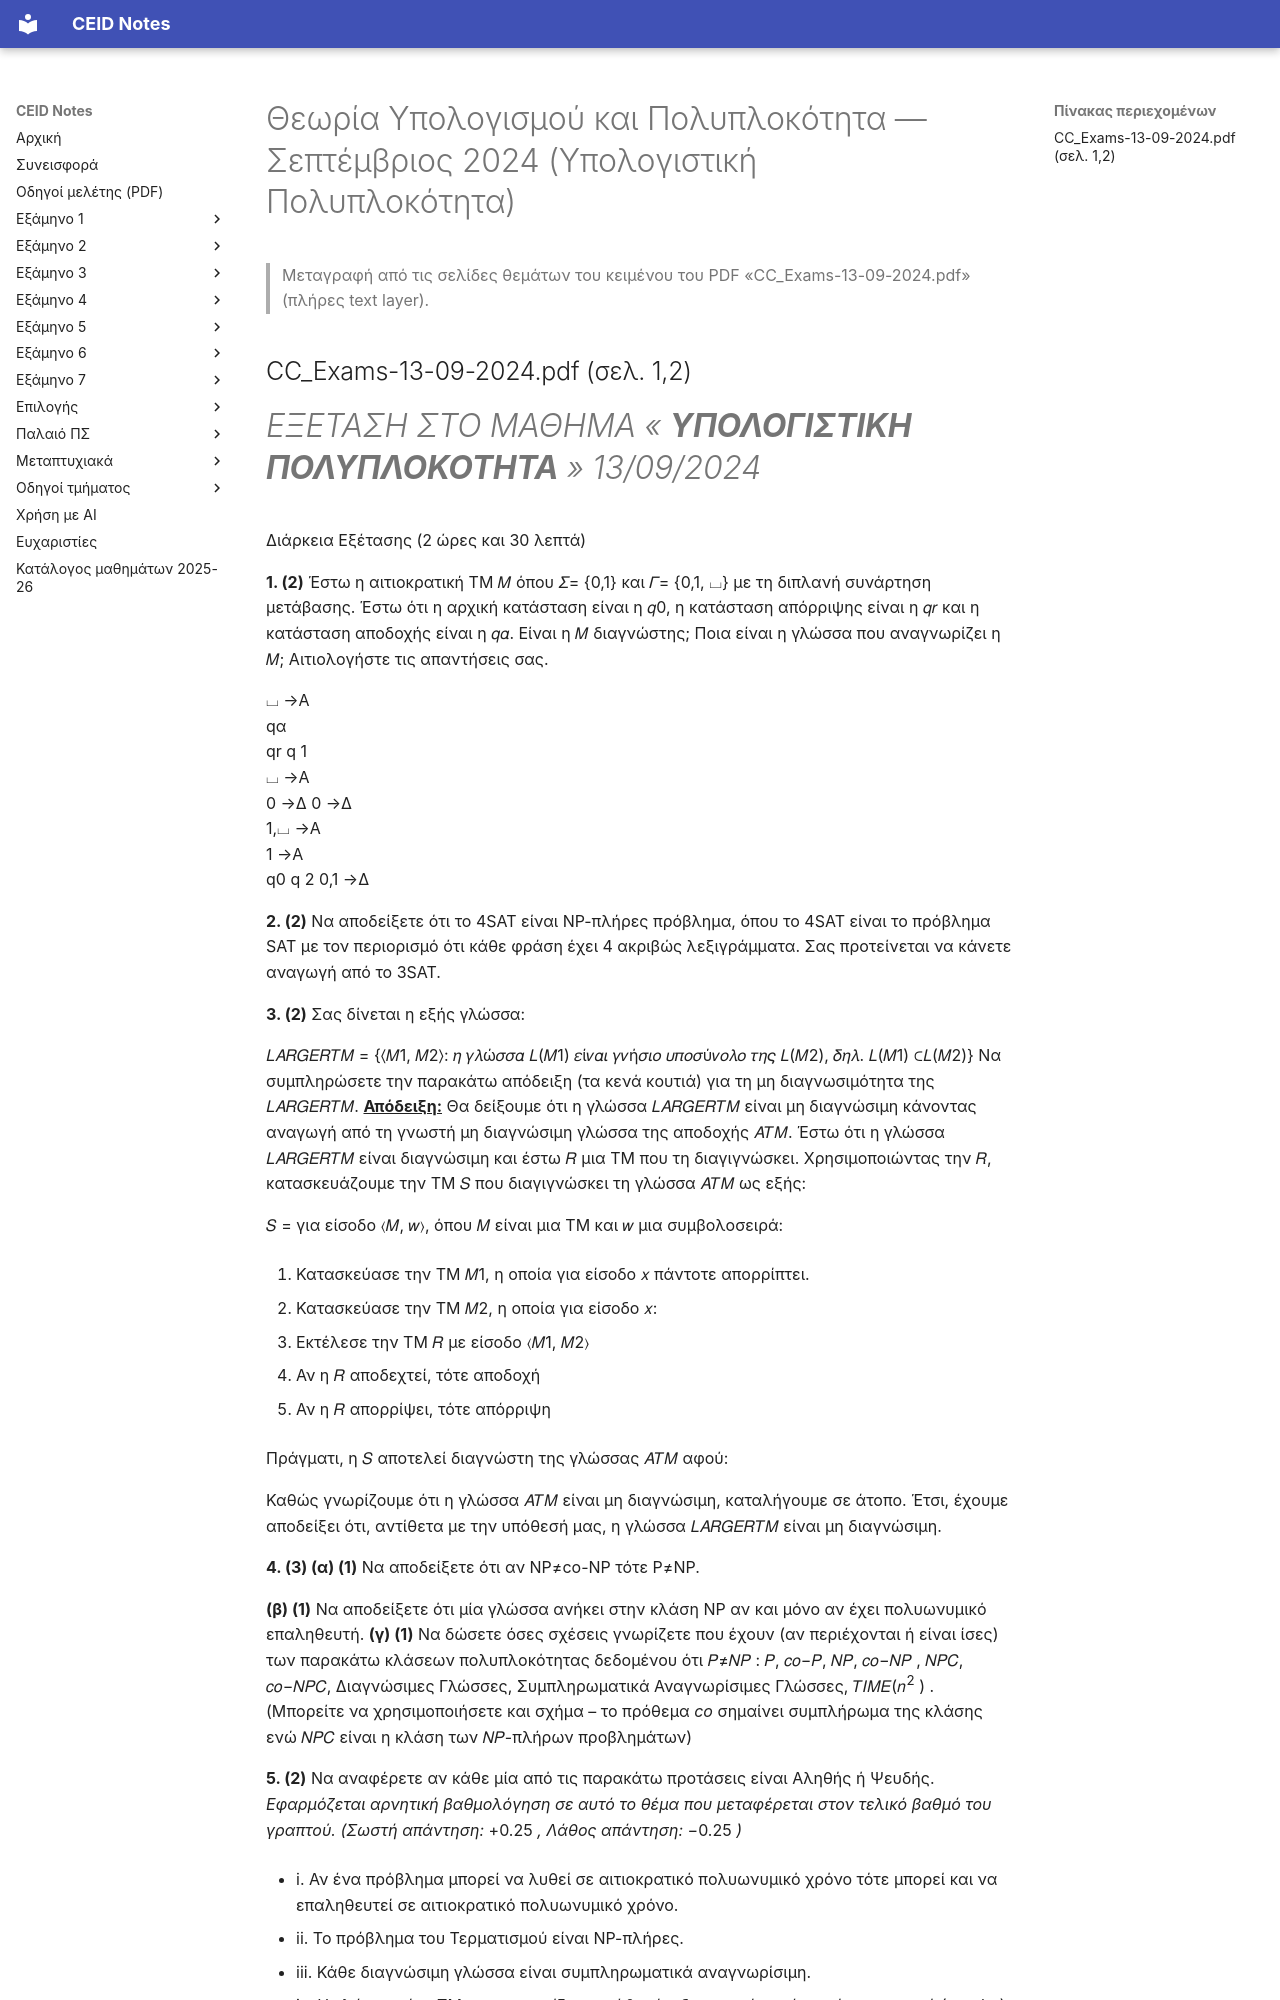

repository: kdngiorgos/ceid-notes · page: Semesters/Semester 6 (6ο Εξάμηνο)/Θεωρία Υπολογισμού και Πολυπλοκότητα - CEID_24Y301/Previous Exams/2024-09.html · generator: mkdocs

---
course: CEID_24Y301
session: 2024-09
label: Σεπτέμβριος 2024 (Υπολογιστική Πολυπλοκότητα)
sources:
- ../eclass/CC_Exams-13-09-2024.pdf
format: open
duration_min: 150
notes: Εξέταση του παλιού μαθήματος «Υπολογιστική Πολυπλοκότητα» (13/09/2024), που κατά φοιτητές συγχωνεύτηκε στο σημερινό μάθημα· η ημερομηνία είναι τυπωμένη στο φύλλο. Πλήρες φύλλο από το text layer του PDF του eClass (διάρκεια 2 ώρες και 30 λεπτά). Το ίδιο PDF περιέχει και ενδεικτικές λύσεις στις επόμενες σελίδες· δεν αντιγράφονται και δεν δημιουργήθηκε αρχείο λύσεων.
transcription: verbatim
solutions: ai-unverified
---
# Θεωρία Υπολογισμού και Πολυπλοκότητα — Σεπτέμβριος 2024 (Υπολογιστική Πολυπλοκότητα)

> Μεταγραφή από τις σελίδες θεμάτων του κειμένου του PDF «CC_Exams-13-09-2024.pdf» (πλήρες text layer).

## CC_Exams-13-09-2024.pdf (σελ. 1,2)

# _ΕΞΕΤΑΣΗ ΣΤΟ ΜΑΘΗΜΑ «_ **_ΥΠΟΛΟΓΙΣΤΙΚΗ ΠΟΛΥΠΛΟΚΟΤΗΤΑ_** _» 13/09/2024_

Διάρκεια Εξέτασης (2 ώρες και 30 λεπτά)

**1. (2)** Έστω η αιτιοκρατική ΤΜ 𝛭 όπου 𝛴= {0,1} και 𝛤= {0,1, ⌴} με τη διπλανή συνάρτηση μετάβασης. Έστω ότι η αρχική κατάσταση είναι η 𝑞0, η κατάσταση απόρριψης είναι η 𝑞𝑟 και η κατάσταση αποδοχής είναι η 𝑞𝛼. Είναι η 𝛭 διαγνώστης; Ποια είναι η γλώσσα που αναγνωρίζει η 𝛭; Αιτιολογήστε τις απαντήσεις σας.

<!-- Start of picture text -->
⌴ →A<br>qα<br>qr  q 1<br>⌴ →A<br>0 →Δ  0 →Δ<br>1,⌴ →A<br>1 →Α<br>q0 q 2  0,1 →Δ<br><!-- End of picture text -->

**2. (2)** Να αποδείξετε ότι το 4SAT είναι NP-πλήρες πρόβλημα, όπου το 4SAT είναι το πρόβλημα SAT με τον περιορισμό ότι κάθε φράση έχει 4 ακριβώς λεξιγράμματα. Σας προτείνεται να κάνετε αναγωγή από το 3SAT.

**3. (2)** Σας δίνεται η εξής γλώσσα:

𝐿𝐴𝑅𝐺𝐸𝑅𝑇𝑀 = {〈𝑀1, 𝑀2〉: 𝜂 𝛾𝜆ώ𝜎𝜎𝛼 𝐿(𝑀1) 𝜀ί𝜈𝛼𝜄 𝛾𝜈ή𝜎𝜄𝜊 𝜐𝜋𝜊𝜎ύ𝜈𝜊𝜆𝜊 𝜏𝜂𝜍 𝐿(𝑀2), 𝛿𝜂𝜆. 𝐿(𝑀1) ⊂𝐿(𝑀2)} Να συμπληρώσετε την παρακάτω απόδειξη (τα κενά κουτιά) για τη μη διαγνωσιμότητα της 𝐿𝐴𝑅𝐺𝐸𝑅𝑇𝑀. **<u>Απόδειξη:</u>** Θα δείξουμε ότι η γλώσσα 𝐿𝐴𝑅𝐺𝐸𝑅𝑇𝑀 είναι μη διαγνώσιμη κάνοντας αναγωγή από τη γνωστή μη διαγνώσιμη γλώσσα της αποδοχής 𝛢𝛵𝛭. Έστω ότι η γλώσσα 𝐿𝐴𝑅𝐺𝐸𝑅𝑇𝑀 είναι διαγνώσιμη και έστω 𝑅 μια TΜ που τη διαγιγνώσκει. Χρησιμοποιώντας την 𝑅, κατασκευάζουμε την TM 𝑆 που διαγιγνώσκει τη γλώσσα 𝛢𝛵𝛭 ως εξής:

𝑆 = για είσοδο 〈𝑀, 𝑤〉, όπου 𝑀 είναι μια TM και 𝑤 μια συμβολοσειρά:

1. Κατασκεύασε την TM 𝑀1, η οποία για είσοδο 𝑥 πάντοτε απορρίπτει.

2. Κατασκεύασε την ΤΜ 𝑀2, η οποία για είσοδο 𝑥:

3. Εκτέλεσε την ΤΜ 𝑅 με είσοδο 〈𝑀1, 𝑀2〉

4. Αν η 𝑅 αποδεχτεί, τότε αποδοχή

5. Αν η 𝑅 απορρίψει, τότε απόρριψη

Πράγματι, η 𝑆 αποτελεί διαγνώστη της γλώσσας 𝛢𝛵𝛭 αφού:

Καθώς γνωρίζουμε ότι η γλώσσα 𝛢𝛵𝛭 είναι μη διαγνώσιμη, καταλήγουμε σε άτοπο. Έτσι, έχουμε αποδείξει ότι, αντίθετα με την υπόθεσή μας, η γλώσσα 𝐿𝐴𝑅𝐺𝐸𝑅𝑇𝑀 είναι μη διαγνώσιμη.

**4. (3) (α) (1)** Να αποδείξετε ότι αν NP≠co-NP τότε P≠NP.

**(β) (1)** Να αποδείξετε ότι μία γλώσσα ανήκει στην κλάση NP αν και μόνο αν έχει πολυωνυμικό επαληθευτή. **(γ) (1)** Να δώσετε όσες σχέσεις γνωρίζετε που έχουν (αν περιέχονται ή είναι ίσες) των παρακάτω κλάσεων πολυπλοκότητας δεδομένου ότι 𝑃≠𝑁𝑃 : 𝑃, 𝑐𝑜−𝑃, 𝑁𝑃, 𝑐𝑜−𝑁𝑃 , 𝑁𝑃𝐶, 𝑐𝑜−𝑁𝑃𝐶, Διαγνώσιμες Γλώσσες, Συμπληρωματικά Αναγνωρίσιμες Γλώσσες, 𝛵𝛪𝛭𝛦(𝑛<sup>2</sup> ) . (Μπορείτε να χρησιμοποιήσετε και σχήμα – το πρόθεμα _co_ σημαίνει συμπλήρωμα της κλάσης ενώ 𝑁𝑃𝐶 είναι η κλάση των 𝑁𝑃-πλήρων προβλημάτων)

**5. (2)** Να αναφέρετε αν κάθε μία από τις παρακάτω προτάσεις είναι Αληθής ή Ψευδής. _Εφαρμόζεται αρνητική βαθμολόγηση σε αυτό το θέμα που μεταφέρεται στον τελικό βαθμό του γραπτού. (Σωστή απάντηση:_ +0.25 _, Λάθος απάντηση:_ −0.25 _)_

- i. Αν ένα πρόβλημα μπορεί να λυθεί σε αιτιοκρατικό πολυωνυμικό χρόνο τότε μπορεί και να επαληθευτεί σε αιτιοκρατικό πολυωνυμικό χρόνο.

- ii. Το πρόβλημα του Τερματισμού είναι NP-πλήρες.

- iii. Κάθε διαγνώσιμη γλώσσα είναι συμπληρωματικά αναγνωρίσιμη.

- iv. Η γλώσσα μίας ΤΜ που τερματίζει σε κάθε είσοδο μπορεί να είναι μόνο κανονική (regular).

- v. Το συμπλήρωμα κάθε αναγνωρίσιμης γλώσσας είναι επίσης αναγνωρίσιμη.

- vi. Κάθε γλώσσα που διαγιγνώσκεται από μία ανταιτιοκρατική ΤΜ μπορεί να διαγνωσθεί επίσης και από μία αιτιοκρατική ΤΜ.

- vii. Η ΤΜ είναι ένα μοντέλο υπολογισμού που μπορεί να προσομοιώσει οποιοδήποτε άλλο ρεαλιστικό μοντέλο γνωρίζουμε μέχρι τώρα.

- viii. To 3-SAT ως NP-πλήρες χρειάζεται εκθετικό χρόνο άρα και εκθετικό χώρο.
